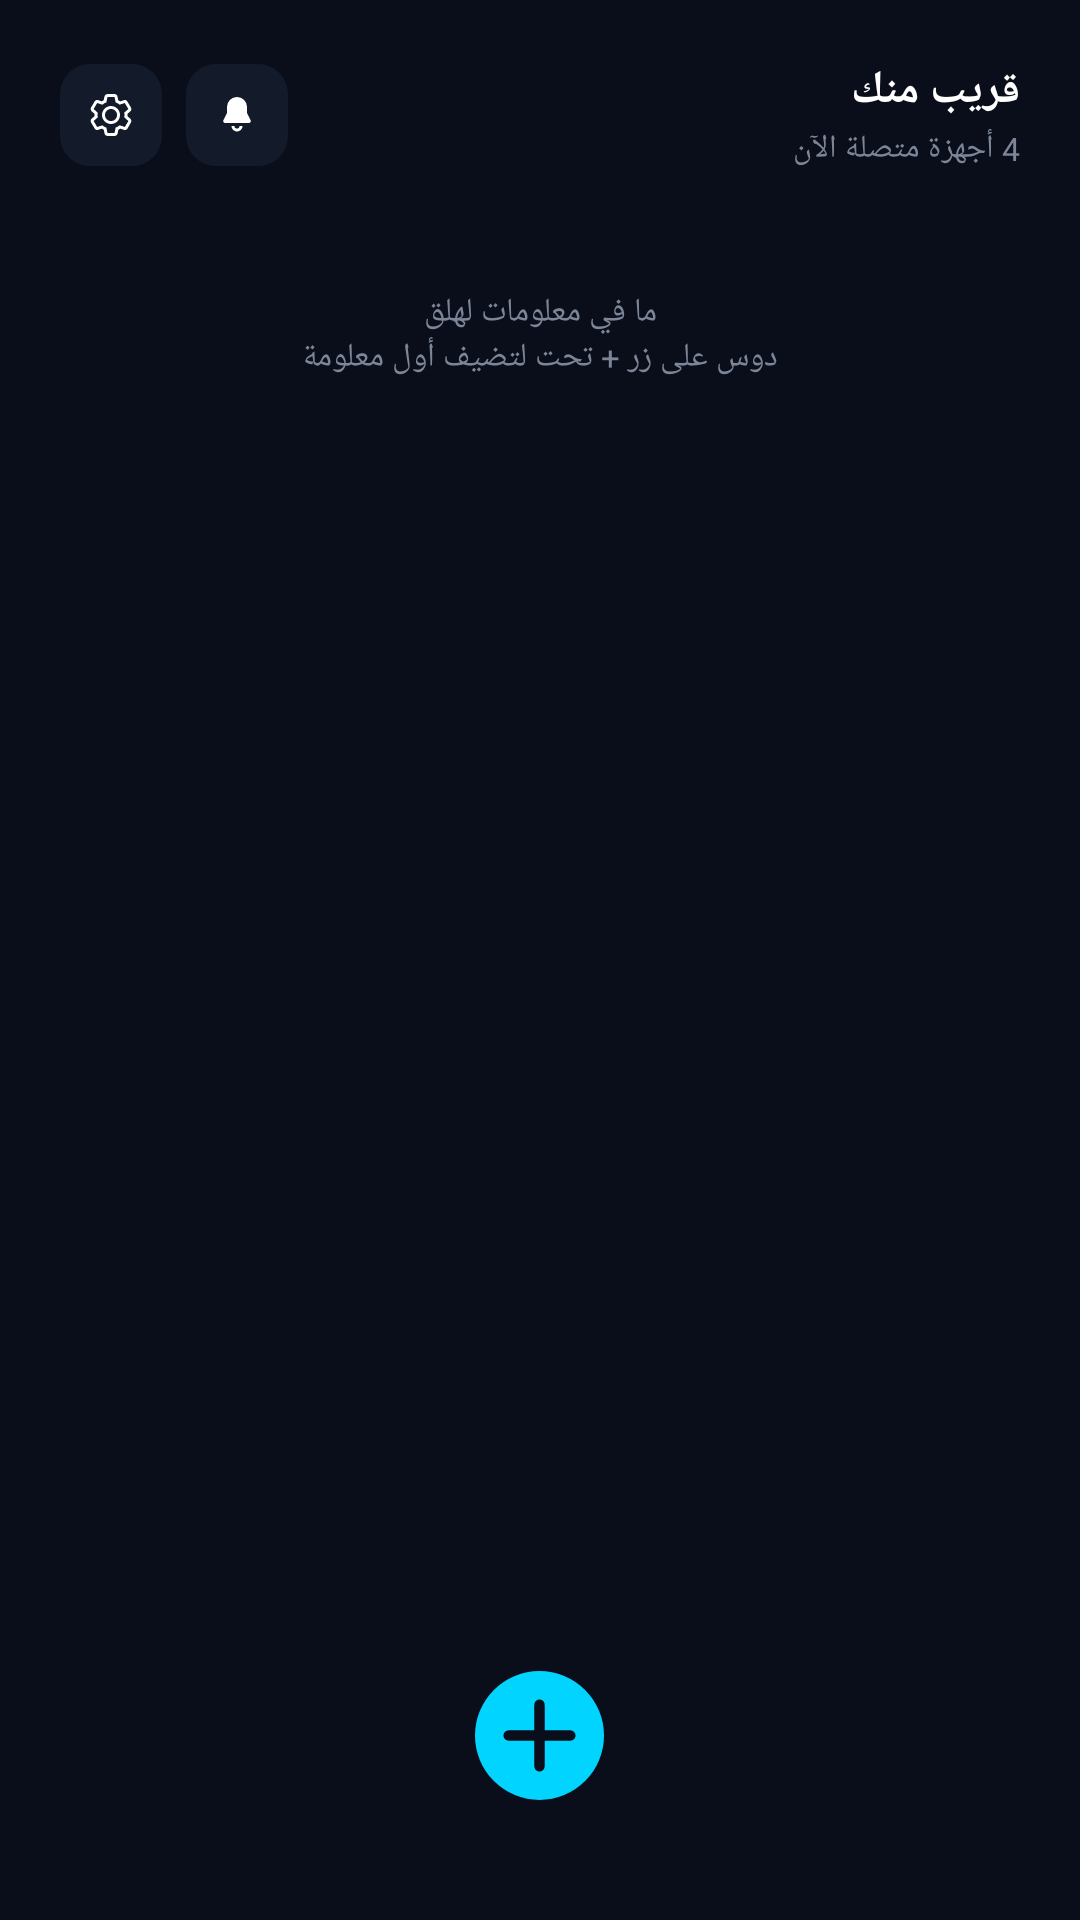

Here is an Android app screen rendered from its layout file. Give the layout XML and the strings, colors and styles it references.
<!-- AndroidManifest.xml: application theme Theme.PulseNet -->
<!-- res/layout/activity_main.xml -->
<?xml version="1.0" encoding="utf-8"?>
<FrameLayout xmlns:android="http://schemas.android.com/apk/res/android"
    android:id="@+id/main"
    android:layout_width="match_parent"
    android:layout_height="match_parent"
    android:background="@color/color_background"
    android:layoutDirection="ltr"
    android:fitsSystemWindows="true">

    <LinearLayout
        android:layout_width="match_parent"
        android:layout_height="match_parent"
        android:orientation="vertical"
        android:padding="20dp">

        
        <LinearLayout
            android:layout_width="match_parent"
            android:layout_height="wrap_content"
            android:gravity="center_vertical"
            android:orientation="horizontal">

            <FrameLayout
                android:id="@+id/button_settings"
                android:layout_width="34dp"
                android:layout_height="34dp"
                android:background="@drawable/bg_icon_chip">
                <ImageView
                    android:layout_width="16dp"
                    android:layout_height="16dp"
                    android:layout_gravity="center"
                    android:src="@drawable/carbon_settings" />
            </FrameLayout>

            <FrameLayout
                android:id="@+id/button_notifications"
                android:layout_width="34dp"
                android:layout_height="34dp"
                android:layout_marginStart="8dp"
                android:background="@drawable/bg_icon_chip">
                <ImageView
                    android:layout_width="16dp"
                    android:layout_height="16dp"
                    android:layout_gravity="center"
                    android:src="@drawable/ic_bell" />
            </FrameLayout>

            <View
                android:layout_width="0dp"
                android:layout_height="1dp"
                android:layout_weight="1" />

            <LinearLayout
                android:layout_width="wrap_content"
                android:layout_height="wrap_content"
                android:gravity="end"
                android:orientation="vertical">

                <TextView
                    android:layout_width="wrap_content"
                    android:layout_height="wrap_content"
                    android:text="قريب منك"
                    android:textColor="@color/white"
                    android:textSize="15sp"
                    android:textStyle="bold" />

                <TextView
                    android:id="@+id/text_device_count"
                    android:layout_width="wrap_content"
                    android:layout_height="wrap_content"
                    android:layout_marginTop="2dp"
                    android:text="4 أجهزة متصلة الآن"
                    android:textColor="@color/color_text_secondary"
                    android:textSize="10.5sp" />

            </LinearLayout>

        </LinearLayout>

        
        <TextView
            android:id="@+id/text_empty_items"
            android:layout_width="match_parent"
            android:layout_height="wrap_content"
            android:layout_marginTop="40dp"
            android:text="ما في معلومات لهلق&#10;دوس على زر + تحت لتضيف أول معلومة"
            android:textColor="@color/color_text_secondary"
            android:textSize="11sp"
            android:gravity="center" />

        
        <ScrollView
            android:layout_width="match_parent"
            android:layout_height="0dp"
            android:layout_weight="1"
            android:layout_marginTop="24dp">

            <LinearLayout
                android:id="@+id/container_items"
                android:layout_width="match_parent"
                android:layout_height="wrap_content"
                android:orientation="vertical" />

        </ScrollView>

    </LinearLayout>

    
    <ImageView
        android:id="@+id/button_add"
        android:layout_width="wrap_content"
        android:layout_height="wrap_content"
        android:layout_gravity="bottom|center_horizontal"
        android:layout_marginBottom="24dp"
        android:src="@drawable/ic_fab_add" />

</FrameLayout>
<!-- resources referenced by this layout -->
<resources>
  <color name="color_background">#0A0E1A</color>
  <color name="color_text_secondary">#7C8699</color>
  <color name="white">#FFFFFFFF</color>
  <!-- drawable bg_icon_chip (drawable) -->
  <?xml version="1.0" encoding="utf-8"?>
  <shape xmlns:android="http://schemas.android.com/apk/res/android"
      android:shape="rectangle">
      <solid android:color="@color/color_card_bg" />
      <corners android:radius="10dp" />
  </shape>
  <!-- drawable carbon_settings: vector/xml drawable (drawable, 3259 chars, omitted) -->
  <!-- drawable ic_bell (drawable) -->
  <?xml version="1.0" encoding="utf-8"?>
  <vector xmlns:android="http://schemas.android.com/apk/res/android"
      android:width="24dp"
      android:height="24dp"
      android:viewportWidth="24"
      android:viewportHeight="24">
  
      <path
          android:pathData="M12,3a5,5 0,0,0 -5,5v3l-1.7,3.4A1,1 0,0,0 6.2,16h11.6a1,1 0,0,0 0.9,-1.6L17,11V8A5,5 0,0,0 12,3Z"
          android:fillColor="#FFFFFF" />
  
      <path
          android:pathData="M10,17.5a2,2 0,0,0 4,0"
          android:fillColor="@android:color/transparent"
          android:strokeColor="#FFFFFF"
          android:strokeWidth="1.5" />
  
  </vector>
  <!-- drawable ic_fab_add (drawable) -->
  <vector xmlns:android="http://schemas.android.com/apk/res/android"
      android:width="67dp"
      android:height="67dp"
      android:viewportWidth="67"
      android:viewportHeight="67">
    <path
        android:pathData="M33.5,8L33.5,8A21.5,21.5 0,0 1,55 29.5L55,29.5A21.5,21.5 0,0 1,33.5 51L33.5,51A21.5,21.5 0,0 1,12 29.5L12,29.5A21.5,21.5 0,0 1,33.5 8z"
        android:fillColor="#00D4FF"/>
    <path
        android:pathData="M35.214,19.214C35.214,18.76 35.034,18.324 34.712,18.002C34.391,17.681 33.955,17.5 33.5,17.5C33.045,17.5 32.609,17.681 32.288,18.002C31.966,18.324 31.786,18.76 31.786,19.214V27.786H23.214C22.76,27.786 22.324,27.966 22.002,28.288C21.681,28.609 21.5,29.045 21.5,29.5C21.5,29.955 21.681,30.391 22.002,30.712C22.324,31.034 22.76,31.214 23.214,31.214H31.786V39.786C31.786,40.24 31.966,40.676 32.288,40.998C32.609,41.319 33.045,41.5 33.5,41.5C33.955,41.5 34.391,41.319 34.712,40.998C35.034,40.676 35.214,40.24 35.214,39.786V31.214H43.786C44.24,31.214 44.676,31.034 44.998,30.712C45.319,30.391 45.5,29.955 45.5,29.5C45.5,29.045 45.319,28.609 44.998,28.288C44.676,27.966 44.24,27.786 43.786,27.786H35.214V19.214Z"
        android:fillColor="#0A0E1A"
        android:fillType="evenOdd"/>
  </vector>
  <style name="Theme.PulseNet" parent="Base.Theme.PulseNet" />
  <color name="color_card_bg">#131A29</color>
  <style name="Base.Theme.PulseNet" parent="Theme.Material3.DayNight.NoActionBar">
          
          
      </style>
</resources>
